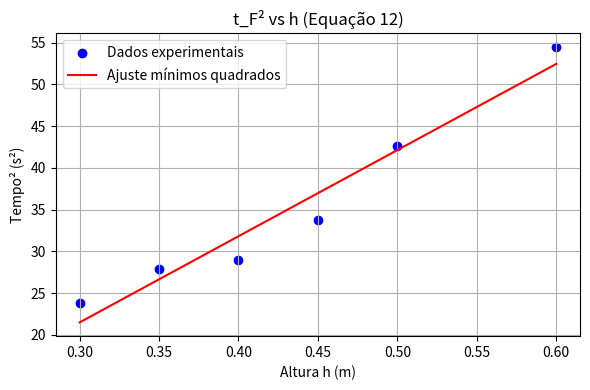

Python code for this plot:
import numpy as np
import matplotlib.pyplot as plt

# =========================
# DADOS FIXOS DO EXPERIMENTO
# =========================
m = 30 / 1000            # massa suspensa em kg
g = 9.81                 # gravidade
diametro_carretel_mm = 50
r = (diametro_carretel_mm / 1000) / 2  # raio do carretel em metros

# =========================
# DADOS EXPERIMENTAIS
# =========================
h_cm = np.array([60, 50, 45, 40, 35, 30])       # altura em cm
tF_s = np.array([7.38, 6.53, 5.81, 5.38, 5.28, 4.88])  # tempo em s

# Conversão para unidades SI
h = h_cm / 100.0        # metros
t2 = tF_s ** 2          # segundos²

# ==============================================================
# (1) MÉTODO DA ACELERAÇÃO (equação 6)
# ==============================================================
a_vals = (2 * h) / t2   # a = 2h / t²
IP_a = m * ((g / a_vals) - 1) * r**2

# ==============================================================
# (2) MÉTODO DOS MÍNIMOS QUADRADOS – Equação (12)
# Ajuste linear de t² = a*h + b
# ==============================================================
n = len(h)
Sx = np.sum(h)
Sy = np.sum(t2)
Sxx = np.sum(h**2)
Sxy = np.sum(h * t2)

slope = (n * Sxy - Sx * Sy) / (n * Sxx - Sx**2)
intercept = (Sy - slope * Sx) / n

IP_ls = (slope * m * g * r**2 / 2) - m * r**2

# ==============================================================
# (3) MÉTODO DA ENERGIA (equação 9)
# Usando v² = 2 a h (Torricelli com a = 2h / t²)
# ==============================================================
v = (2 * h) / tF_s      # v = 2h / tF (Torricelli)
IP_energia = ((2 * g * h) / (v**2) - 1) * m * r**2

# =========================
# SAÍDAS NO CONSOLE
# =========================
print("===== MÉTODO DA ACELERAÇÃO (Equação 6) =====")
for i in range(len(h)):
    print(f"h = {h[i]:.2f} m, tF = {tF_s[i]:.2f} s -> a = {a_vals[i]:.4f} m/s² -> I_P = {IP_a[i]:.6f} kg·m²")

print("\n===== MÉTODO DO AJUSTE LINEAR (Equação 12) =====")
print(f"Massa m = {m:.3f} kg")
print(f"Raio do carretel r = {r:.4f} m")
print(f"Inclinação = {slope:.3f} s²/m")
print(f"Intercepto = {intercept:.3f} s²")
print(f"Momento de inércia I_P (ajuste) = {IP_ls:.6f} kg·m²")

print("\n===== VELOCIDADE USANDO TORRICELLI =====")
for i in range(len(h)):
    print(f"h = {h[i]:.2f} m, tF = {tF_s[i]:.2f} s -> v = {v[i]:.4f} m/s")

print("\n===== MÉTODO DA ENERGIA (Equação 9) =====")
for i, Ip in enumerate(IP_energia):
    print(f"h = {h[i]:.2f} m -> I_P = {Ip:.6f} kg·m²")

# =========================
# GRÁFICO DO AJUSTE
# =========================
x_fit = np.linspace(min(h), max(h), 100)
y_fit = slope * x_fit + intercept

plt.figure(figsize=(6,4))
plt.scatter(h, t2, label='Dados experimentais', color='blue')
plt.plot(x_fit, y_fit, label='Ajuste mínimos quadrados', color='red')
plt.xlabel('Altura h (m)')
plt.ylabel('Tempo² (s²)')
plt.title('t_F² vs h (Equação 12)')
plt.legend()
plt.grid(True)
plt.tight_layout()
plt.show()